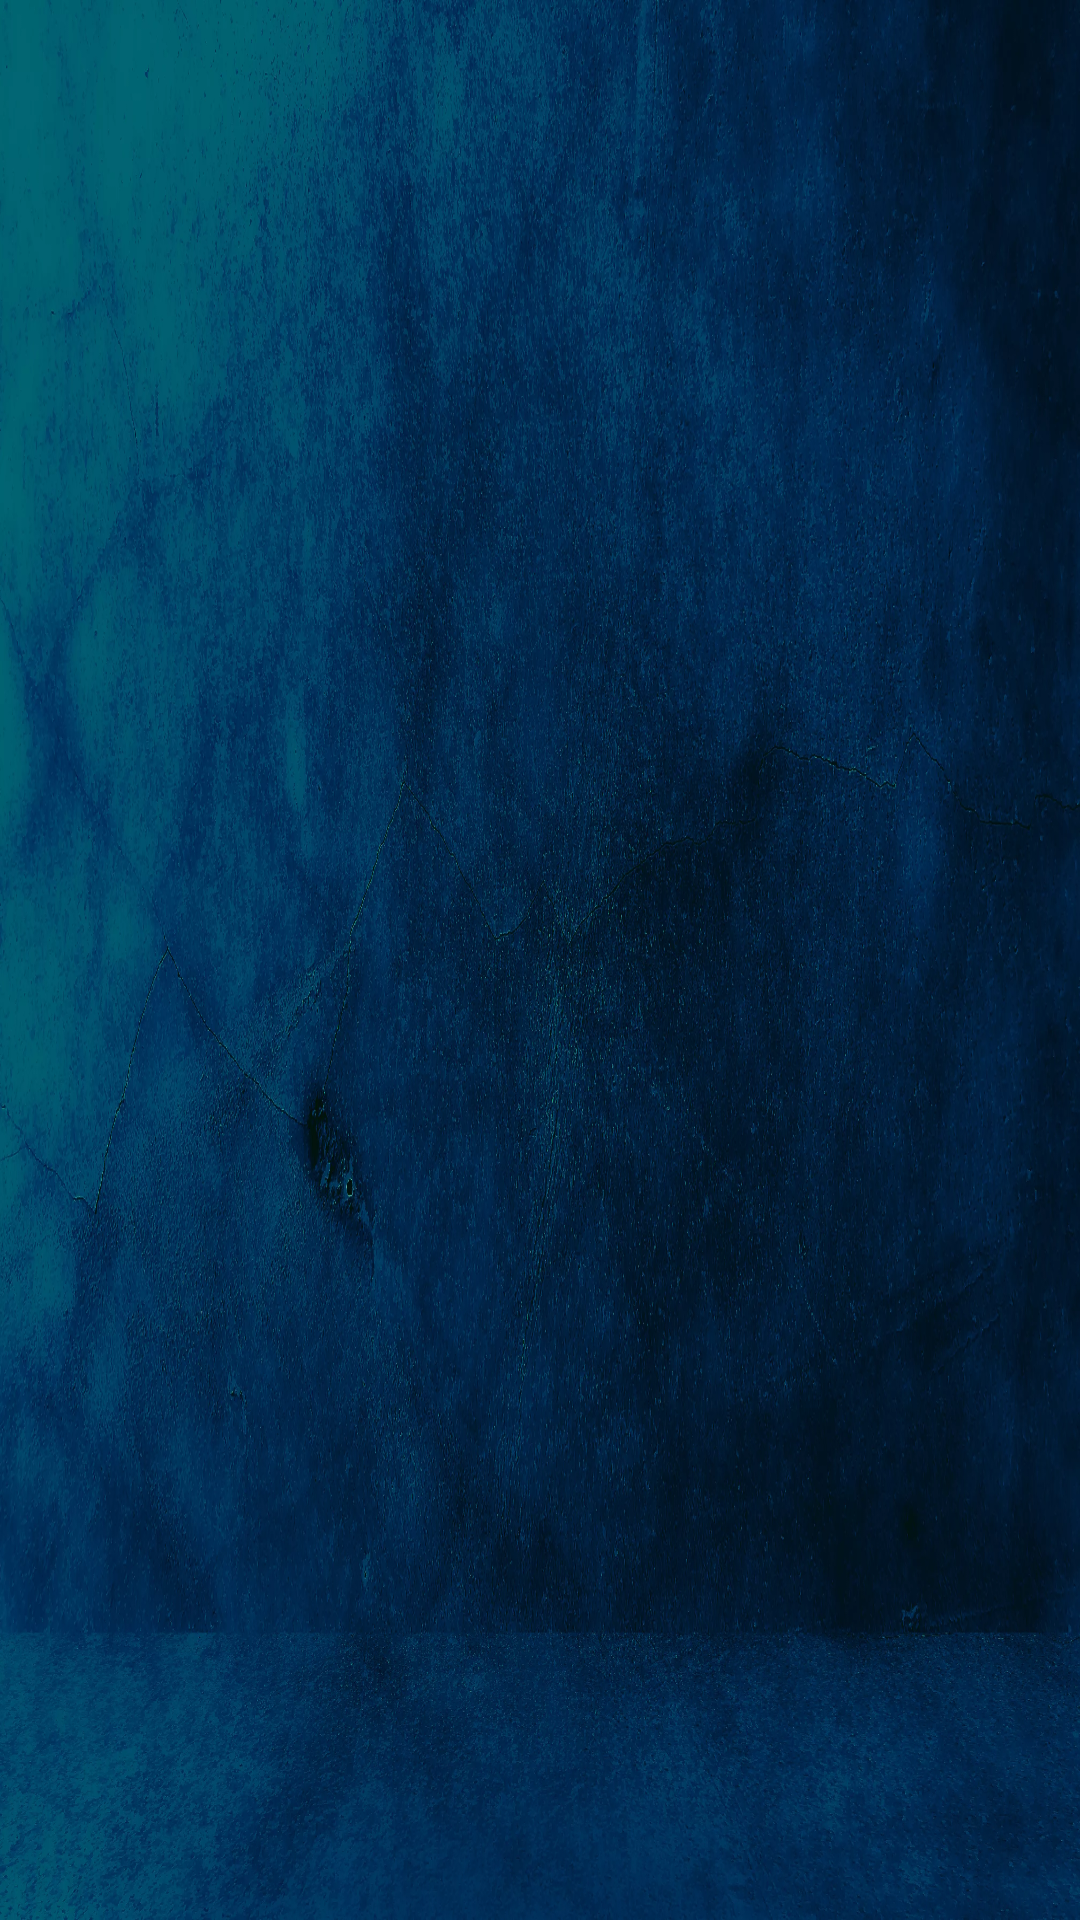

This screen was rendered from an Android layout file. Write that file and the resources it references.
<!-- AndroidManifest.xml: activity theme Theme.FinalDesafio -->
<!-- res/layout/activity_splash.xml -->
<?xml version="1.0" encoding="utf-8"?>
<FrameLayout
    xmlns:android="http://schemas.android.com/apk/res/android"
    xmlns:app="http://schemas.android.com/apk/res-auto"
    xmlns:tools="http://schemas.android.com/tools"
    android:layout_width="match_parent"
    android:layout_height="match_parent"
    android:fitsSystemWindows="true"
    tools:context=".ui.features.SplashActivity"
    android:background="@mipmap/ic_splashscreen">
    <ProgressBar
        android:layout_width="@dimen/dimens_80"
        android:layout_height="@dimen/dimens_80"
        android:layout_marginTop="@dimen/dimens_20"
        android:layout_gravity="center"/>
</FrameLayout>
<!-- resources referenced by this layout -->
<resources>
  <dimen name="dimens_20">20dp</dimen>
  <dimen name="dimens_80">80dp</dimen>
  <!-- mipmap ic_splashscreen: webp bitmap (mipmap-hdpi, 807828 bytes) -->
  <style name="Theme.FinalDesafio" parent="Theme.MaterialComponents.DayNight.NoActionBar">
          
          <item name="colorPrimary">@color/purple_500</item>
          <item name="colorPrimaryVariant">@color/purple_700</item>
          <item name="colorOnPrimary">@color/white</item>
          
          <item name="colorSecondary">@color/purple_500</item>
          <item name="colorSecondaryVariant">@color/teal_700</item>
          <item name="colorOnSecondary">@color/black</item>
          
          <item name="android:statusBarColor">?attr/colorPrimaryVariant</item>
          
          <item name="android:windowBackground">@color/background</item>
          <item name="colorAccent">@color/white</item>
          <item name="android:windowTranslucentStatus">true</item>
          <item name="android:datePickerDialogTheme">@style/MyDatePickerDialogTheme</item>
      </style>
  <color name="purple_500">#FF6200EE</color>
  <color name="purple_700">#FF3700B3</color>
  <color name="white">#FFFFFFFF</color>
  <color name="teal_700">#FF018786</color>
  <color name="black">#FF000000</color>
  <color name="background">#FFDADADA</color>
  <style name="MyDatePickerDialogTheme" parent="ThemeOverlay.AppCompat.Dialog">
          <item name="colorAccent">?attr/colorPrimaryVariant</item>
      </style>
</resources>
